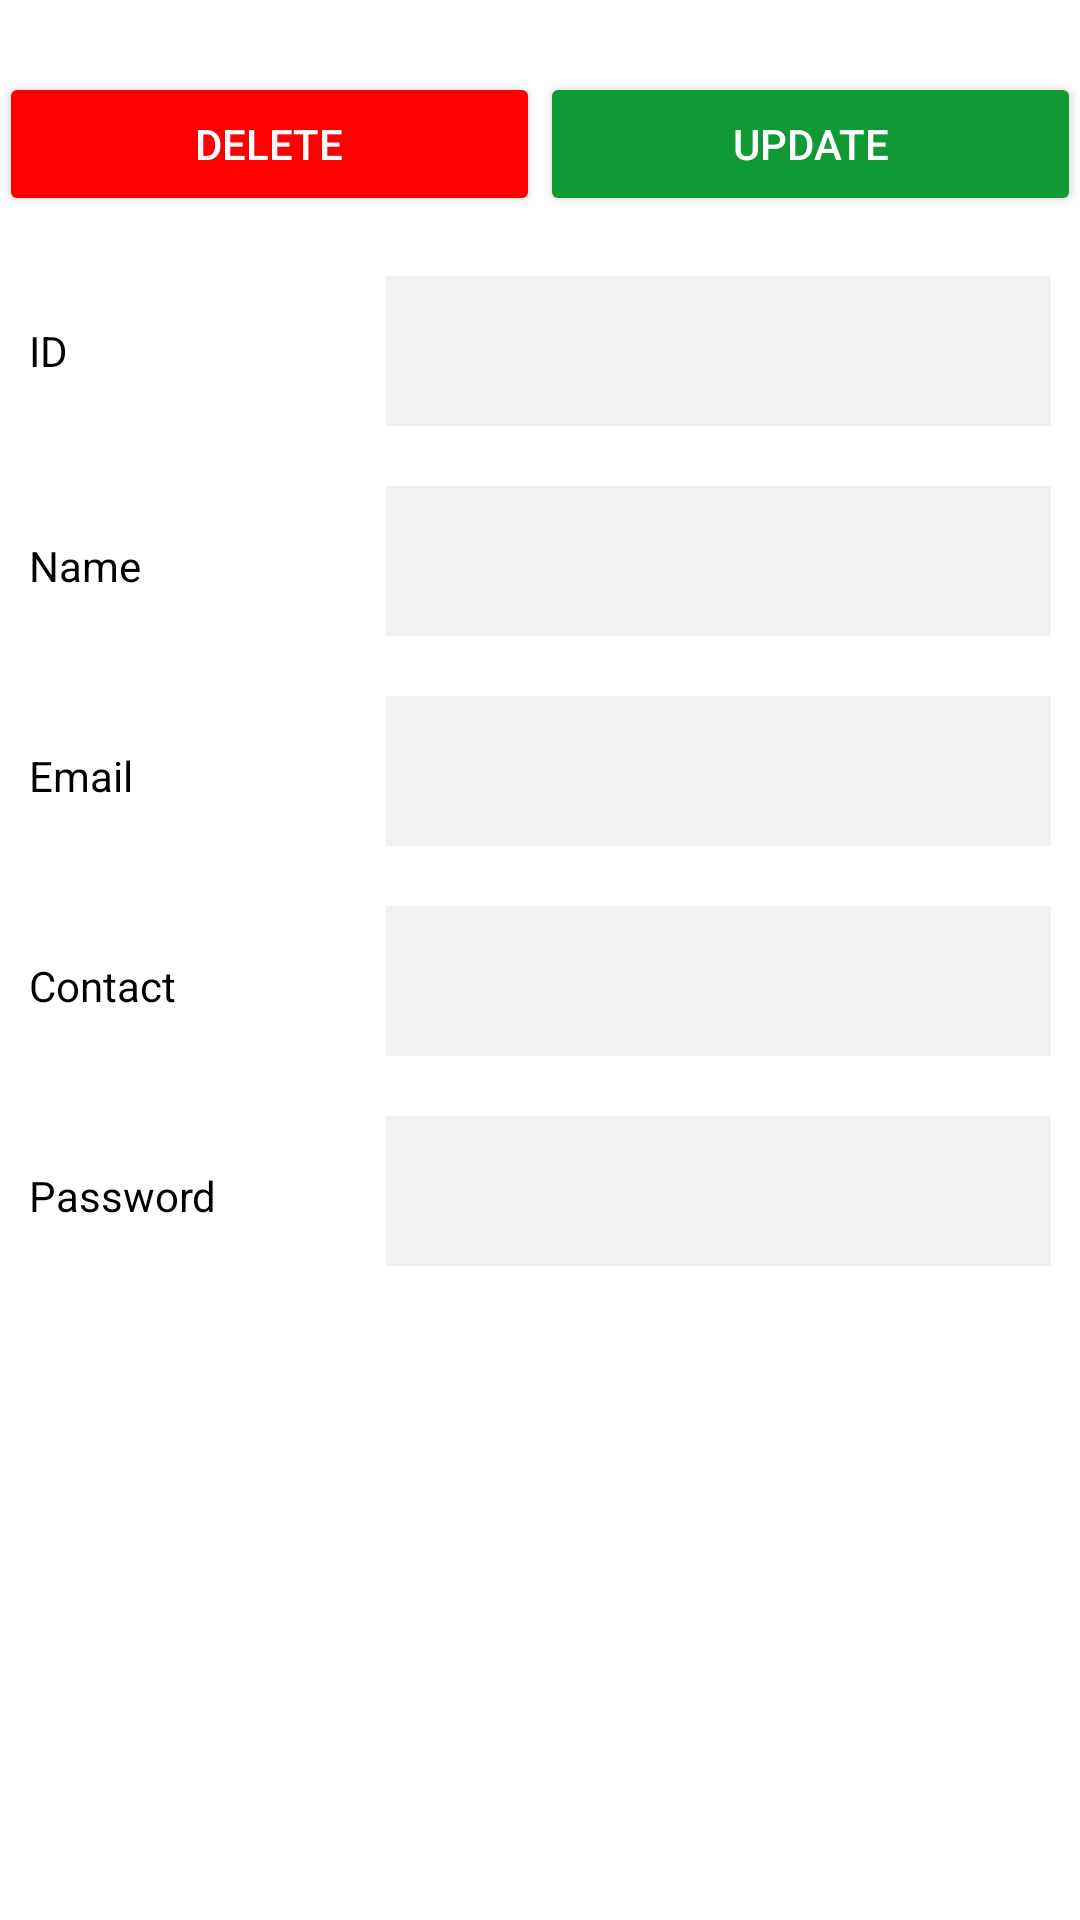

Here is an Android app screen rendered from its layout file. Give the layout XML and the strings, colors and styles it references.
<!-- AndroidManifest.xml: application theme AppTheme -->
<!-- res/layout/activity_customer_details.xml -->
<LinearLayout xmlns:android="http://schemas.android.com/apk/res/android"
    xmlns:tools="http://schemas.android.com/tools"
    android:layout_width="match_parent"
    android:layout_height="match_parent"
    android:background="@color/white"
    android:orientation="vertical"
    android:paddingLeft="@dimen/activity_horizontal_margin"
    android:paddingTop="@dimen/activity_vertical_margin"
    android:paddingRight="@dimen/activity_horizontal_margin"
    android:paddingBottom="@dimen/activity_vertical_margin"
    tools:context=".CustomerDetails">
    
    <ScrollView
        android:layout_width="match_parent"
        android:layout_height="match_parent"
        android:scrollbars="none">

        
        <LinearLayout
            android:layout_width="match_parent"
            android:layout_height="match_parent"
            android:orientation="vertical">



            <LinearLayout
                android:id="@+id/BtnsLayout"
                android:layout_width="match_parent"
                android:layout_height="wrap_content"
                android:orientation="horizontal"
                android:layout_marginTop="24dp"
                android:weightSum="2">

                

                <androidx.appcompat.widget.AppCompatButton
                    android:id="@+id/btn_delete"
                    android:layout_width="wrap_content"
                    android:layout_height="wrap_content"
                    android:layout_weight="1"
                    android:padding="12dp"
                    android:text="Delete"
                    android:textColor="@color/white"
                    android:backgroundTint="@color/red"/>

                <androidx.appcompat.widget.AppCompatButton
                    android:id="@+id/btn_update"
                    android:layout_width="wrap_content"
                    android:layout_height="wrap_content"
                    android:layout_weight="1"
                    android:padding="12dp"
                    android:text="Update"
                    android:backgroundTint="@color/greenColor"
                    android:textColor="@color/white" />

            </LinearLayout>
            

            <LinearLayout
                android:id="@+id/firstLayout"
                android:layout_width="match_parent"
                android:layout_height="wrap_content"
                android:layout_marginTop="20dp"
                android:orientation="horizontal"
                android:weightSum="2">

                

                <TextView
                    android:layout_width="0dp"
                    android:layout_height="50dp"
                    android:layout_marginRight="10dp"
                    android:layout_weight="0.7"
                    android:gravity="center_vertical"
                    android:paddingLeft="10dp"
                    android:text="ID"
                    android:textColor="@color/black" />

                <TextView
                    android:id="@+id/custID"
                    android:layout_width="0dp"
                    android:layout_height="50dp"
                    android:layout_marginRight="10dp"
                    android:layout_weight="1.3"
                    android:background="@color/editTextBack"
                    android:gravity="center_vertical"
                    android:paddingLeft="10dp"
                    android:textColor="@color/black" />
            </LinearLayout>
            <LinearLayout
                android:id="@+id/secondLayout"
                android:layout_width="match_parent"
                android:layout_height="wrap_content"
                android:layout_marginTop="20dp"
                android:orientation="horizontal"
                android:weightSum="2">

                

                <TextView
                    android:layout_width="0dp"
                    android:layout_height="50dp"
                    android:layout_marginRight="10dp"
                    android:layout_weight="0.7"
                    android:gravity="center_vertical"
                    android:paddingLeft="10dp"
                    android:text="Name"
                    android:textColor="@color/black" />

                <EditText
                    android:id="@+id/name"
                    android:layout_width="0dp"
                    android:layout_height="50dp"
                    android:layout_marginRight="10dp"
                    android:layout_weight="1.3"
                    android:background="@color/editTextBack"
                    android:gravity="center_vertical"
                    android:paddingLeft="10dp"
                    android:textColor="@color/black" />
            </LinearLayout>
            

            <LinearLayout
                android:id="@+id/thirdLayout"
                android:layout_width="match_parent"
                android:layout_height="wrap_content"
                android:layout_marginTop="20dp"
                android:orientation="horizontal"
                android:weightSum="2">

                

                <TextView
                    android:layout_width="0dp"
                    android:layout_height="50dp"
                    android:layout_marginRight="10dp"
                    android:layout_weight="0.7"
                    android:gravity="center_vertical"
                    android:paddingLeft="10dp"
                    android:text="Email"
                    android:textColor="@color/black" />

                <EditText
                    android:id="@+id/email"
                    android:layout_width="0dp"
                    android:layout_height="50dp"
                    android:layout_marginRight="10dp"
                    android:layout_weight="1.3"
                    android:background="@color/editTextBack"
                    android:gravity="center_vertical"
                    android:paddingLeft="10dp"
                    android:textColor="@color/black" />
            </LinearLayout>
            

            <LinearLayout
                android:id="@+id/fourthLayout"
                android:layout_width="match_parent"
                android:layout_height="wrap_content"
                android:layout_marginTop="20dp"
                android:orientation="horizontal"
                android:weightSum="2">

                

                <TextView
                    android:layout_width="0dp"
                    android:layout_height="50dp"
                    android:layout_marginRight="10dp"
                    android:layout_weight="0.7"
                    android:gravity="center_vertical"
                    android:paddingLeft="10dp"
                    android:text="Contact"
                    android:textColor="@color/black" />

                <EditText
                    android:id="@+id/contact"
                    android:layout_width="0dp"
                    android:layout_height="50dp"
                    android:layout_marginRight="10dp"
                    android:layout_weight="1.3"
                    android:background="@color/editTextBack"
                    android:gravity="center_vertical"
                    android:paddingLeft="10dp"
                    android:textColor="@color/black" />
            </LinearLayout>
            

            <LinearLayout
                android:id="@+id/fifthLayout"
                android:layout_width="match_parent"
                android:layout_height="wrap_content"
                android:layout_marginTop="20dp"
                android:orientation="horizontal"
                android:weightSum="2">

                

                <TextView
                    android:layout_width="0dp"
                    android:layout_height="50dp"
                    android:layout_marginRight="10dp"
                    android:layout_weight="0.7"
                    android:gravity="center_vertical"
                    android:paddingLeft="10dp"
                    android:text="Password"
                    android:textColor="@color/black" />

                <EditText
                    android:id="@+id/password"
                    android:layout_width="0dp"
                    android:layout_height="50dp"
                    android:layout_marginRight="10dp"
                    android:layout_weight="1.3"
                    android:background="@color/editTextBack"
                    android:gravity="center_vertical"
                    android:paddingLeft="10dp"
                    android:textColor="@color/black" />
            </LinearLayout>


        </LinearLayout>
    </ScrollView>

</LinearLayout>
<!-- resources referenced by this layout -->
<resources>
  <color name="black">#000000</color>
  <color name="editTextBack">#f2f2f2</color>
  <color name="greenColor">#109a35</color>
  <color name="red">#ff0000</color>
  <color name="white">#FFFFFF</color>
  <style name="AppTheme" parent="Theme.AppCompat.Light.DarkActionBar">
          
      </style>
</resources>
